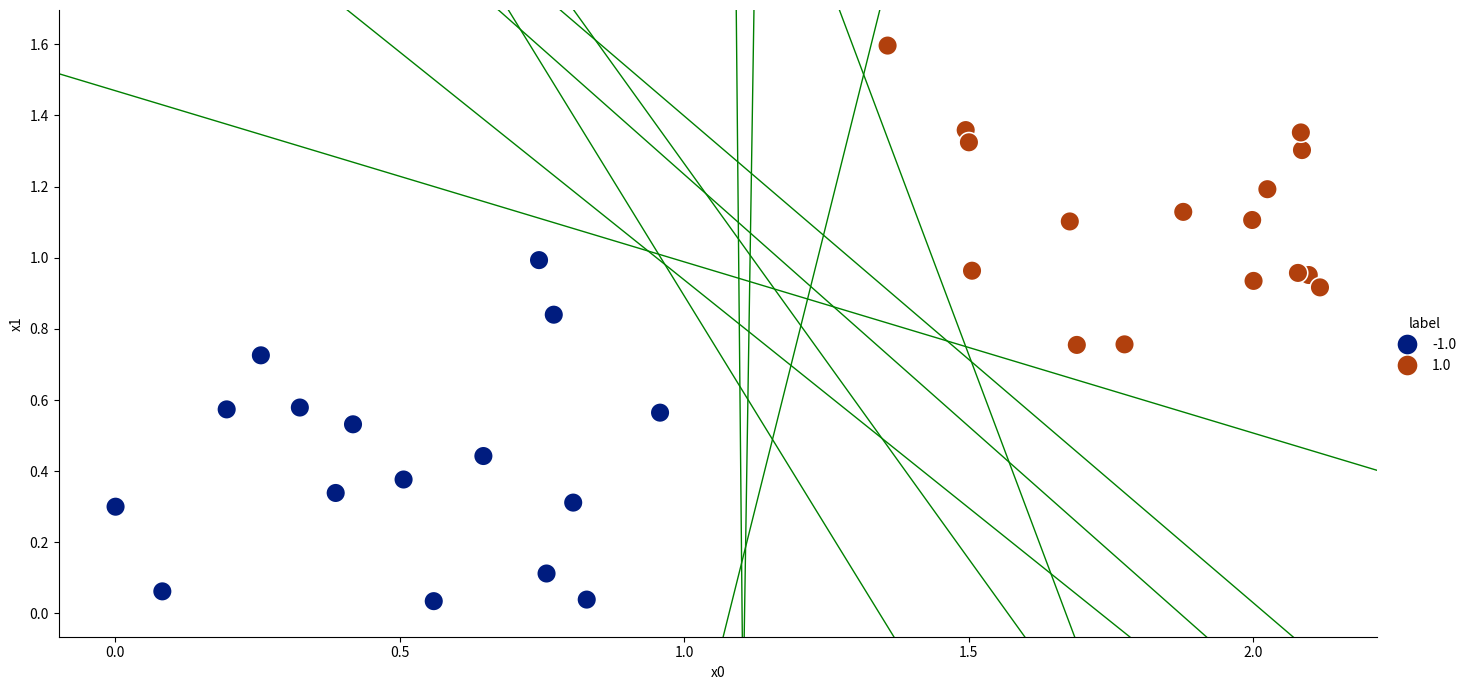
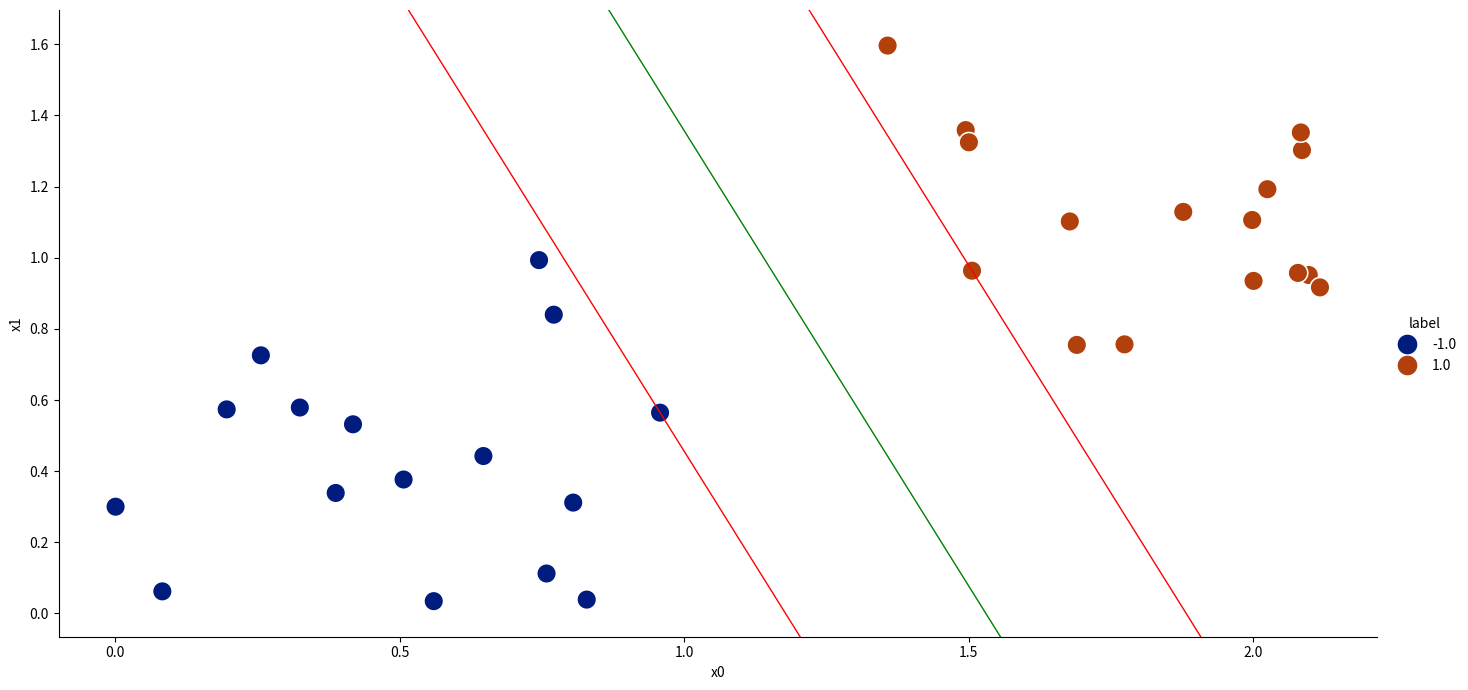
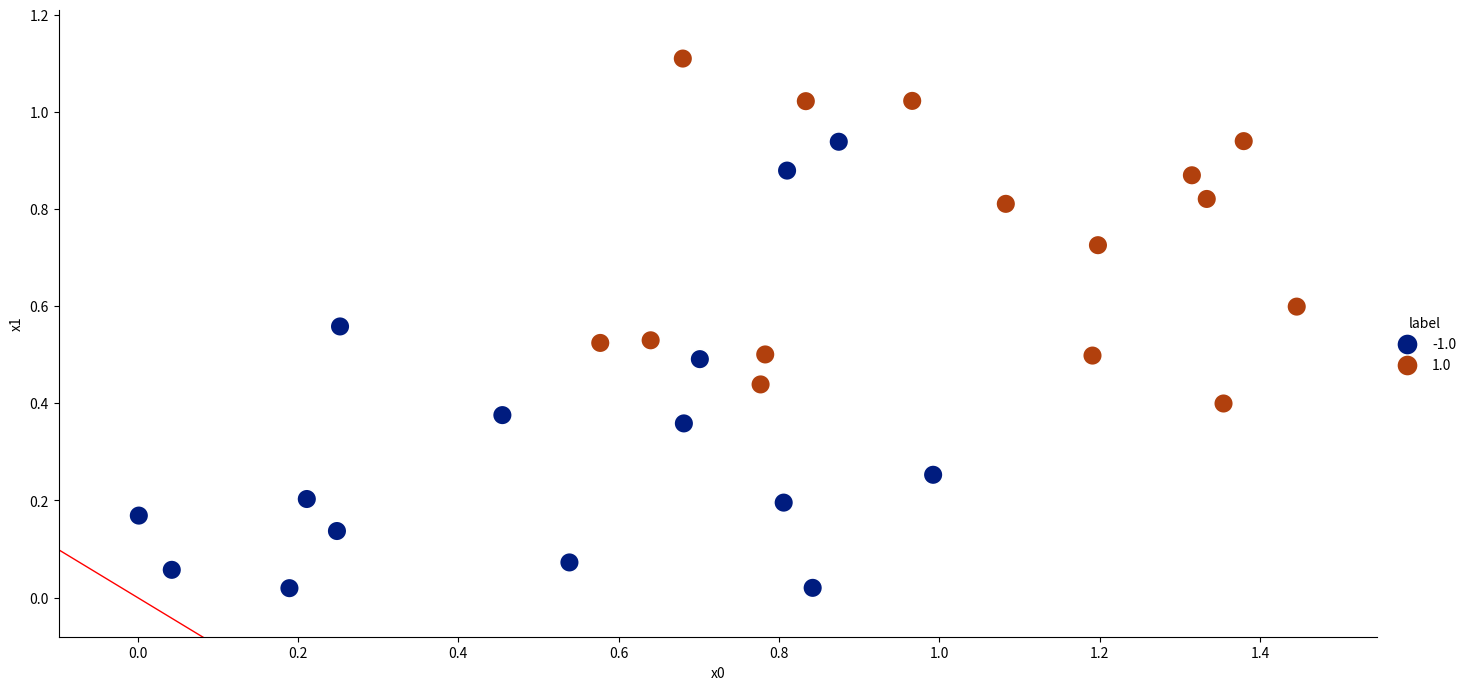

Source code (Python) for these figures, in order:
import numpy as np
from numpy.random import rand
import seaborn as sns
import matplotlib.pyplot as plt

def get_data(all_points, separable=True):
  """
  :param all_pojnts: number of data points to be generated
  :param separable: boolean determining whether the generated data is linearly separable
  :return: a tuple (x, y):
  - x - numpy array of size (all_points, 2) with the data points
  - y - numpy array of size (all_points, ) with the data labels (1 or -1)
  """

  size = all_points // 2

  if separable:
    b1, b2 = 1.3, 0.7
  else:
    b1, b2 = 0.5, 0.3
  
  x0 = np.concatenate((rand(size), rand(size) + b1))
  x1 = np.concatenate((rand(size), rand(size) + b2))
  
  label = np.ones(all_points)
  label[:size] = -1
  return np.stack((x0, x1),axis=1), label

def get_random_line(magnitude=3):
  """
  Hesse normal form : x cos θ + y sin θ - p = 0
  where the line is orthogonal to a vector of length p and angle θ
  nice for generating random lines

  :param magnitude: scalar magnitude of largest random vector defining the line
  :return: a tuple (w, b):
  - w: a numpy array of size 2 with coefficients of the line
  - b: constant of the line
  """

  theta = rand() * 2 * np.pi
  w = np.array([np.cos(theta), np.sin(theta)])
  b = - rand() * magnitude
  return w, b

def lineary_separates_2D(x, y, w, b):
  """
  :return: boolean determining whether the line separates the data points correctly
  """
  pred = x.dot(w)+ b
  return np.all(( pred > 0 ) == ( y > 0))

def plot_data(x, y, margin=0.1):
  """
  Plots all the data points onto a graph
  
  :return: a tuple (x_min, x_max):
  - x_min: plot's minimum x coordinate value
  - x_max: plot's maximum x coordinate value
  """

  plot_dict = {'x0' : x[:,0], 'x1': x[:,1], 'label':y}
  sns.relplot(data=plot_dict, x='x0', y='x1', hue='label', 
            s=200, height=7, aspect=2, palette=sns.color_palette("dark",2) )
  x_min, x_max = min(plot_dict['x0']) - margin, max(plot_dict['x0']) + margin
  y_min, y_max = min(plot_dict['x1']) - margin, max(plot_dict['x1']) + margin
  plt.xlim(x_min, x_max)
  plt.ylim(y_min, y_max)
  return x_min, x_max

def draw_line(w, b, x_min, x_max, color='green'):
  """
  Plots a line onto a graph in form:  w[0] * x + w[1] * y + b = 0

  :param w: a numpy array of size 2 with coefficients of the line
  :param b: constant of the line
  :param x_min: float determining the minimum x value for drawing
  :param x_max: float determining the maximum x value for drawing
  :param color: string determining color of the line
  """

  y_l = - (x_min * w[0] / w[1] + b / w[1])
  y_r = - (x_max * w[0] / w[1] + b / w[1])
  plt.plot((x_min, x_max), (y_l, y_r), linewidth=1, color=color)


np.random.seed(1031)

x, y = get_data(all_points=32, separable=True)

x_min, x_max = plot_data(x, y)

# draw {n_lines} lines that seperate the data
n_lines = 10
for _ in range(n_lines):
  w, b = get_random_line()
  while not lineary_separates_2D(x, y, w, b):
    w, b = get_random_line()
  draw_line(w, b , x_min, x_max)

# you don't need to understand this code, it is just used to generate random lines with valid margins

def get_random_direction():
  """
  :return: a numpy array of size (2,) with a vector of size 1 with random direction
  """

  theta = rand() * 2 * np.pi
  return np.array([np.cos(theta), np.sin(theta)])

def direction_lineary_separates_2D(x, y, w):
  """
  :return: boolean determining whether there exists a line with direction determined 
  by w which separates the data points correctly
  """
  projected = x.dot(w)
  l = np.max( projected[ y == -1 ] )
  r = np.min( projected[ y ==  1 ] )
  return l < r

def find_line_with_margins(x, y, w):
  """
  Find a line with direction determined by w that has the largest margins
  """

  projected = x.dot(w)
  l = np.max( projected[ y == -1 ] )
  r = np.min( projected[ y ==  1 ] )
  b = - (l + r) / 2
  scale = 2 / (l - r)
  return w * scale, b * scale

def draw_line_with_margin(w, b, x_min, x_max):
  """
  Draw the line determined by w and b with margins
  """

  draw_line(w, b  , x_min, x_max)
  draw_line(w, b-1, x_min, x_max, color='red')
  draw_line(w, b+1, x_min, x_max, color='red')


np.random.seed(1031)

x, y = get_data(all_points=32)

# find a valid line
w = get_random_direction()
while not direction_lineary_separates_2D(x, y, w):
    w = get_random_direction()
w, b = find_line_with_margins(x, y, w)

# plot all
x_min, x_max = plot_data(x, y)
draw_line_with_margin(w, b, x_min, x_max)

def loss(w, b, lam, x, y):
  """
  Calculates loss of the SVM defined by w and b, given the data x, y

  :param w: a numpy array of size 2 with coefficients of the line
  :param b: scalar, the constant of the line
  :param lam: scalar hyperparameter of SVN
  :param x: numpy array of size (N, 2) with the data points
  :param y: numpy array of size (B, ) with the data labels (1 or -1)

  :return: scalar the Loss 
  """

  # write your code here

  return 0

def gradient(w, b, lam, x, y):
  """
  Calculates loss of the SVM defined by w and b, given the data x, y

  :param w: a numpy array of size (2,) with coefficients of the line
  :param b: scalar, the constant of the line
  :param lam: scalar hyperparameter of SVN
  :param x: numpy array of size (N, 2) with the data points
  :param y: numpy array of size (B,) with the data labels (1 or -1)

  :return: a tuple (grad_w, grad_b) 
  - grad_w: a numpy array of size (2,) with the gradient of w w.r.t. Loss
  - grad_b: a scalar of the gradient of b w.r.t. Loss
  """
  
  # write your code here
  
  return np.array([0, 0]), 0

def get_alpha(w, b, grad_w, grad_b, lam, x, y):
  """
  :return: a scalar that determines the size of the step for optimisation
  """
  alpha = 1
  loss_val = loss(w, b, lam, x, y)
  for i in range(50):
    w_new = w - alpha * grad_w
    b_new = b - alpha * grad_b
    loss_new = loss(w_new, b_new, lam, x, y)
    if loss_new <= loss_val: # - alpha * 0.5 * (grad_w.dot(grad_w) + grad_b ** 2):
      return alpha    
    alpha = alpha / 1.2
  return 0

lam = 200

np.random.seed(1034)
x, y = get_data(all_points=30, separable=False)
w = np.ones((2,))
b = 1

N_iter = 1000
for i in range(1, N_iter):
  loss_val = loss(w, b, lam, x, y)
  if i % (N_iter // 10) == 0:
    print("step : {:3} , Loss : {}".format(i, loss_val))

  grad_w, grad_b = gradient(w, b, lam, x, y)
  alpha = get_alpha(w, b, grad_w, grad_b, lam, x, y)
  w -= grad_w * alpha
  b -= grad_b * alpha
  
  if alpha == 0:
    print("i : {}".format(i))
    break
  
x_min, x_max = plot_data(x, y)
draw_line_with_margin(w, b, x_min, x_max)
